pico-8 play session: mixed d-pad (fixed 12-tick cycle)

[t = 8 s] mixed d-pad (1.2s cycle ×~6): → ← ↑ ↓ + 🅾/❎ taps, ~8s
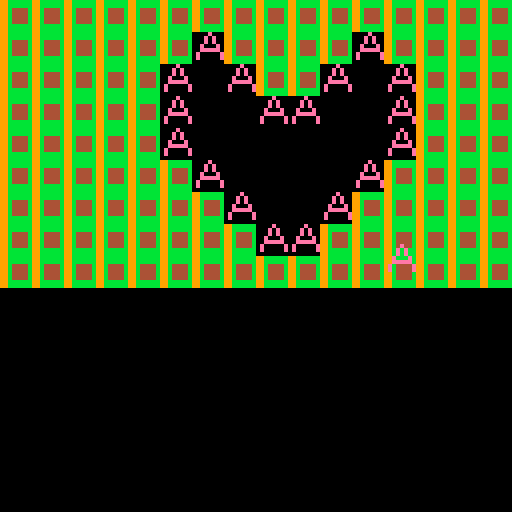

pico-8 cartridge
version 29
__lua__
function _init()
	x=68
	y=65
end

function _update ()
if (btn(➡️)) x+=1
if (btn(⬅️)) x-=1
if (btn(⬇️)) y+=1
if (btn(⬆️)) y-=1

end

function _draw ()
	cls()
	map (0,0,0,0)
	spr(1,x,y)
end
__gfx__
000000000000e00099bbbbbb00000000000000000000000000000000000000000000000000000000000000000000000000000000000000000000000000000000
00000000000e0e0099bbbbbbbb444444000000000000000000000000000000000000000000000000000000000000000000000000000000000000000000000000
00700700000e0e0099b4444bbb000088000000000000000000000000000000000000000000000000000000000000000000000000000000000000000000000000
0007700000e000e099b4444bbb000088000000000000000000000000000000000000000000000000000000000000000000000000000000000000000000000000
0007700000eeeee099b4444bbb000088000000000000000000000000000000000000000000000000000000000000000000000000000000000000000000000000
007e07000e00000e99b4444bbb000088000000000000000000000000000000000000000000000000000000000000000000000000000000000000000000000000
000000000e00000e99bbbbbbbb000088000000000000000000000000000000000000000000000000000000000000000000000000000000000000000000000000
000000000000000099bbbbbbbb000000000000000000000000000000000000000000000000000000000000000000000000000000000000000000000000000000
000000000000000000bbbbbbbb000000000000000000000000000000000000000000000000000000000000000000000000000000000000000000000000000000
__map__
0202020202020202020202020202020200000000000000000000000000000000000000000000000000000000000000000000000000000000000000000000000000000000000000000000000000000000000000000000000000000000000000000000000000000000000000000000000000000000000000000000000000000000
0202020202020102020202010202020200000000000000000000000000000000000000000000000000000000000000000000000000000000000000000000000000000000000000000000000000000000000000000000000000000000000000000000000000000000000000000000000000000000000000000000000000000000
0202020202010001020201000102020200000000000000000000000000000000000000000000000000000000000000000000000000000000000000000000000000000000000000000000000000000000000000000000000000000000000000000000000000000000000000000000000000000000000000000000000000000000
0202020202010000010100000102020200000000000000000000000000000000000000000000000000000000000000000000000000000000000000000000000000000000000000000000000000000000000000000000000000000000000000000000000000000000000000000000000000000000000000000000000000000000
0202020202010000000000000102020200000000000000000000000000000000000000000000000000000000000000000000000000000000000000000000000000000000000000000000000000000000000000000000000000000000000000000000000000000000000000000000000000000000000000000000000000000000
0202020202020100000000010202020200000000000000000000000000000000000000000000000000000000000000000000000000000000000000000000000000000000000000000000000000000000000000000000000000000000000000000000000000000000000000000000000000000000000000000000000000000000
0202020202020201000001020202020200000000000000000000000000000000000000000000000000000000000000000000000000000000000000000000000000000000000000000000000000000000000000000000000000000000000000000000000000000000000000000000000000000000000000000000000000000000
0202020202020202010102020202020200000000000000000000000000000000000000000000000000000000000000000000000000000000000000000000000000000000000000000000000000000000000000000000000000000000000000000000000000000000000000000000000000000000000000000000000000000000
0202020202020202020202020202020200000000000000000000000000000000000000000000000000000000000000000000000000000000000000000000000000000000000000000000000000000000000000000000000000000000000000000000000000000000000000000000000000000000000000000000000000000000
